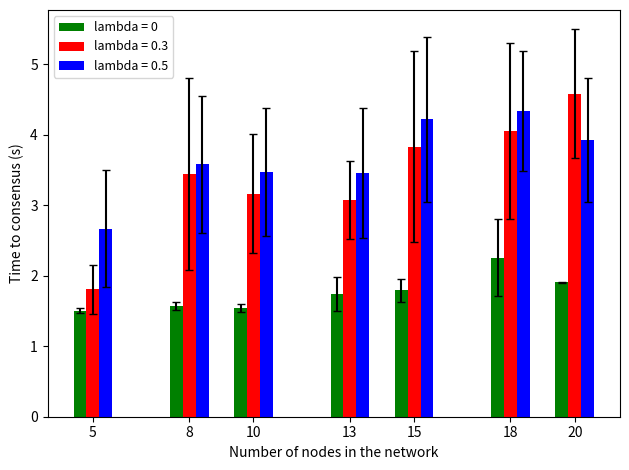

Recreate this plot in Python.
# plot a bar plot, using matplotlib
# 9 values in the x-axis, and the y-axis is the number of times each value was committed
import matplotlib.pyplot as plt
import numpy as np

# Values for the x-axis
x_0 = np.array([5, 8, 10, 13, 15, 18, 20])
# Values for the y-axis
y_0 = np.array([1.5024, 1.5696, 1.5441, 1.7375, 1.7951, 2.25600, 1.9053])
std_y_0 = np.array([0.0381, 0.0529, 0.0554, 0.2407, 0.1649, 0.5511, 0.0077])

y_3 = np.array([1.8045, 3.4394, 3.1651, 3.0758, 3.8311, 4.0524, 4.5773])
std_y_3 = np.array([0.3411, 1.3583, 0.8453, 0.5551, 1.3557, 1.2537, 0.9155])

y_5 = np.array([2.6671, 3.5783, 3.4726, 3.457, 4.2185, 4.3383, 3.9284])
std_y_5 = np.array([0.8287, 0.9695, 0.9056, 0.9221, 1.1717, 0.854, 0.8799])

# Plot the bar plot with error bar
# Plot x_0, y_3,y_5 in a bar plot, sharing the x_0 axis
bar_width = 0.4
plt.bar(x_0-bar_width, y_0, yerr=std_y_0, capsize=3, color='green', width=bar_width, label='lambda = 0')
plt.bar(x_0, y_3, yerr=std_y_3, capsize=3, color='red', width=bar_width, label='lambda = 0.3')
plt.bar(x_0+bar_width, y_5, yerr=std_y_5, capsize=3, color='blue', width=bar_width, label='lambda = 0.5')

# let x_0 = np.array([5, 8, 10, 13, 15, 18, 20]) be the ticks
plt.xticks(x_0, x_0)
# plt.errorbar(x_0, y_0, yerr=std_y_0, label='lambda = 0')
# plt.errorbar(x_0, y_3, yerr=std_y_3, label='lambda = 0.3')
# plt.errorbar(x_0, y_5, yerr=std_y_5, label='lambda = 0.5')
plt.xlabel('Number of nodes in the network')
# also plot the standard deviation
# plt.errorbar(x, y, yerr=std_y, fmt='o')
plt.ylabel('Time to consensus (s)')
plt.legend(loc='upper left', prop={'size': 9})
# plt.title('Number of times each node committed')
plt.tight_layout()
plt.savefig('consensus-time.png')
plt.show()
